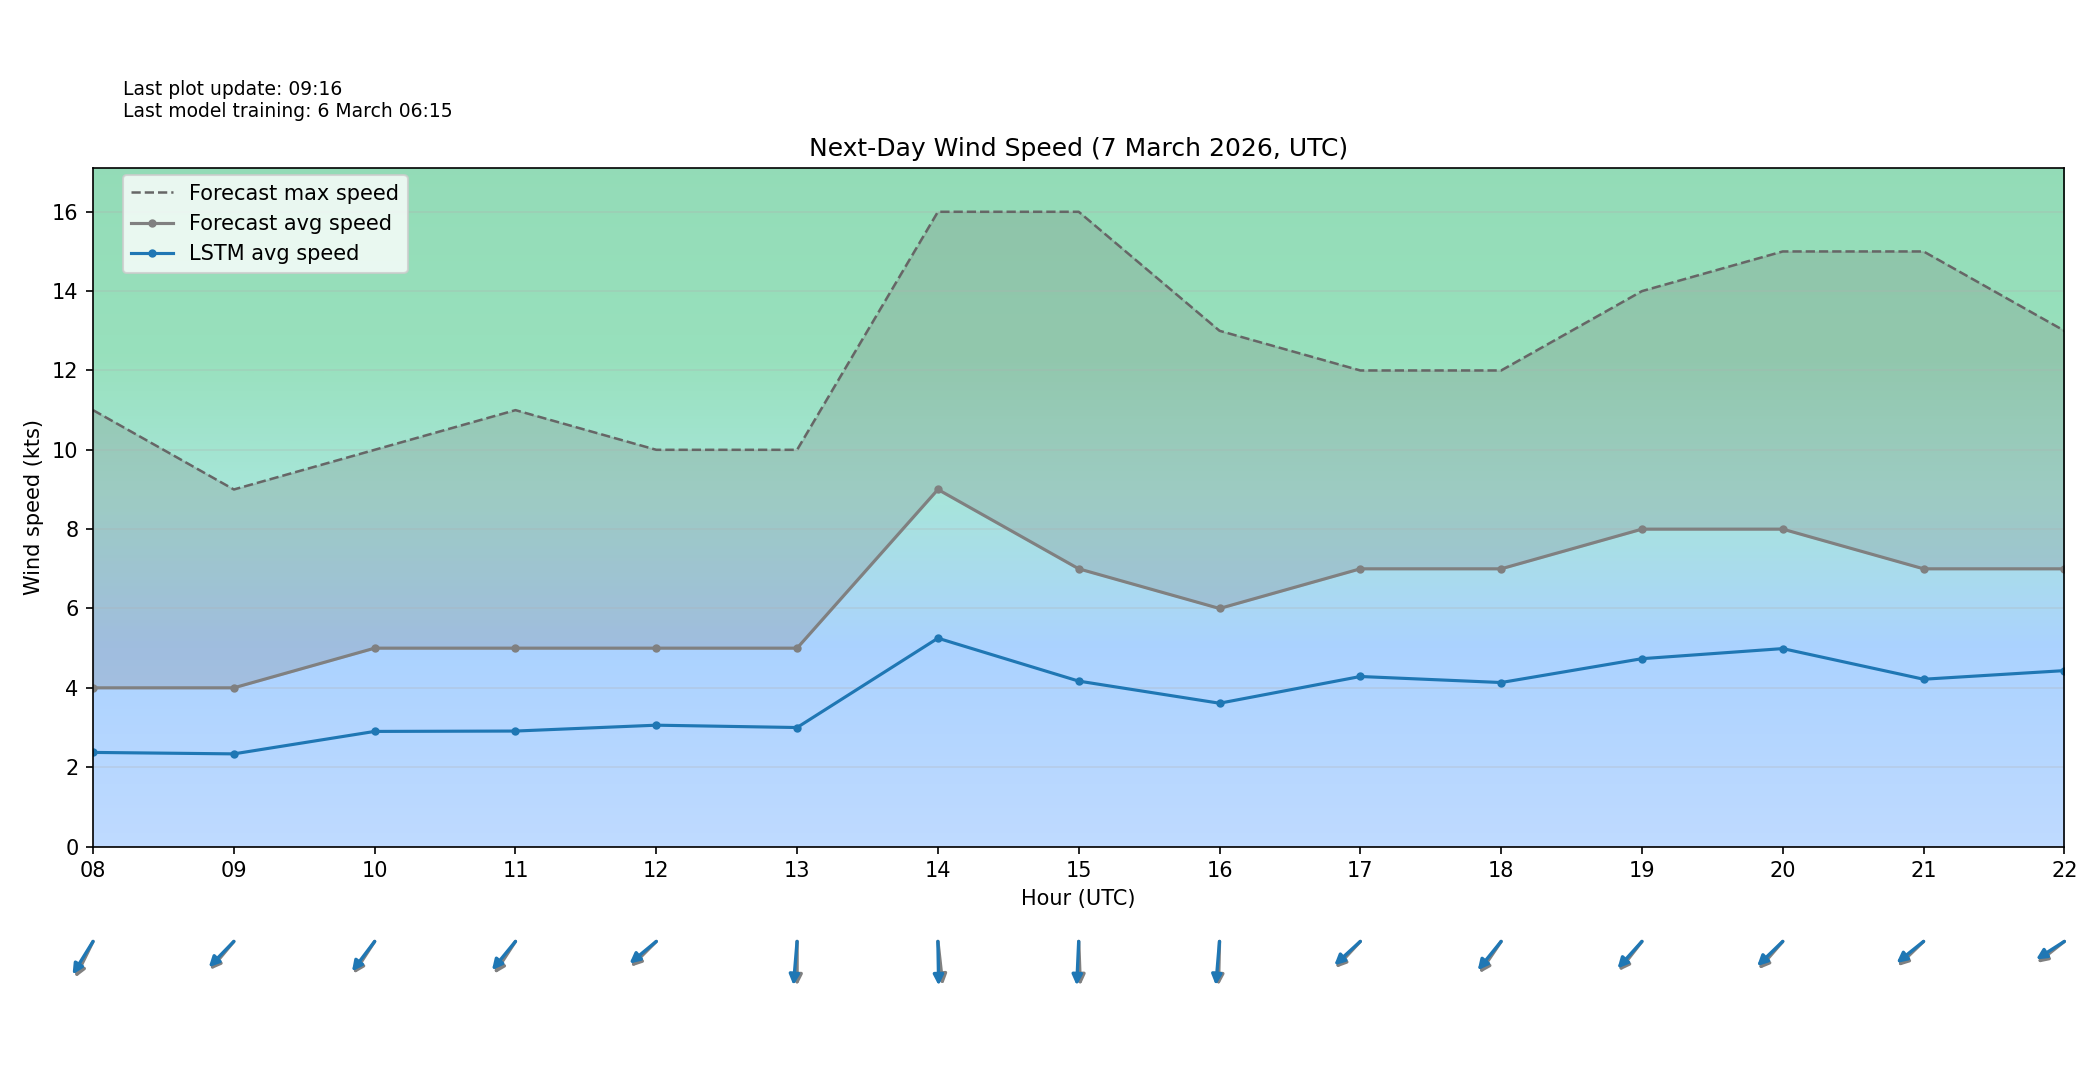

Values plotted in this chart, from the file beside it:
target_time_utc, hour_utc, forecast_wind_speed, lstm_pred_wind_speed, delta_speed_lstm_minus_forecast, forecast_wind_dir_deg, lstm_pred_wind_dir_deg, delta_dir_lstm_minus_forecast
2026-03-07T00:00:00Z, 00, 4.0, 2.497, -1.503, 355.0, 5.978, 10.98
2026-03-07T01:00:00Z, 01, 3.0, 1.862, -1.138, 0.0, 7.923, 7.923
2026-03-07T02:00:00Z, 02, 4.0, 2.441, -1.559, 351.0, 355.6, 4.623
2026-03-07T03:00:00Z, 03, 6.0, 3.581, -2.419, 341.0, 345.9, 4.875
2026-03-07T04:00:00Z, 04, 7.0, 4.221, -2.779, 356.0, 0.1767, 4.177
2026-03-07T05:00:00Z, 05, 7.0, 4.238, -2.762, 347.0, 351.7, 4.688
2026-03-07T06:00:00Z, 06, 6.0, 3.583, -2.417, 18.0, 24.15, 6.148
2026-03-07T07:00:00Z, 07, 6.0, 3.548, -2.452, 0.0, 5.563, 5.563
2026-03-07T08:00:00Z, 08, 4.0, 2.372, -1.628, 35.0, 41.35, 6.349
2026-03-07T09:00:00Z, 09, 4.0, 2.335, -1.665, 50.0, 54.16, 4.156
2026-03-07T10:00:00Z, 10, 5.0, 2.901, -2.099, 43.0, 47.14, 4.139
2026-03-07T11:00:00Z, 11, 5.0, 2.91, -2.09, 43.0, 49.38, 6.382
2026-03-07T12:00:00Z, 12, 5.0, 3.058, -1.942, 55.0, 59.87, 4.868
2026-03-07T13:00:00Z, 13, 5.0, 2.999, -2.001, 0.0, 6.759, 6.759
2026-03-07T14:00:00Z, 14, 9.0, 5.251, -3.749, 351.0, 358.5, 7.547
2026-03-07T15:00:00Z, 15, 7.0, 4.169, -2.831, 357.0, 3.642, 6.642
2026-03-07T16:00:00Z, 16, 6.0, 3.612, -2.388, 2.0, 6.818, 4.818
2026-03-07T17:00:00Z, 17, 7.0, 4.285, -2.715, 53.0, 57.29, 4.295
2026-03-07T18:00:00Z, 18, 7.0, 4.133, -2.867, 44.0, 49.13, 5.131
2026-03-07T19:00:00Z, 19, 8.0, 4.735, -3.265, 48.0, 52.15, 4.154
2026-03-07T20:00:00Z, 20, 8.0, 4.989, -3.011, 51.0, 55.95, 4.947
2026-03-07T21:00:00Z, 21, 7.0, 4.217, -2.783, 56.0, 60.69, 4.693
2026-03-07T22:00:00Z, 22, 7.0, 4.434, -2.566, 61.0, 65.89, 4.893
2026-03-07T23:00:00Z, 23, 7.0, 4.36, -2.64, 70.0, 75.67, 5.67
